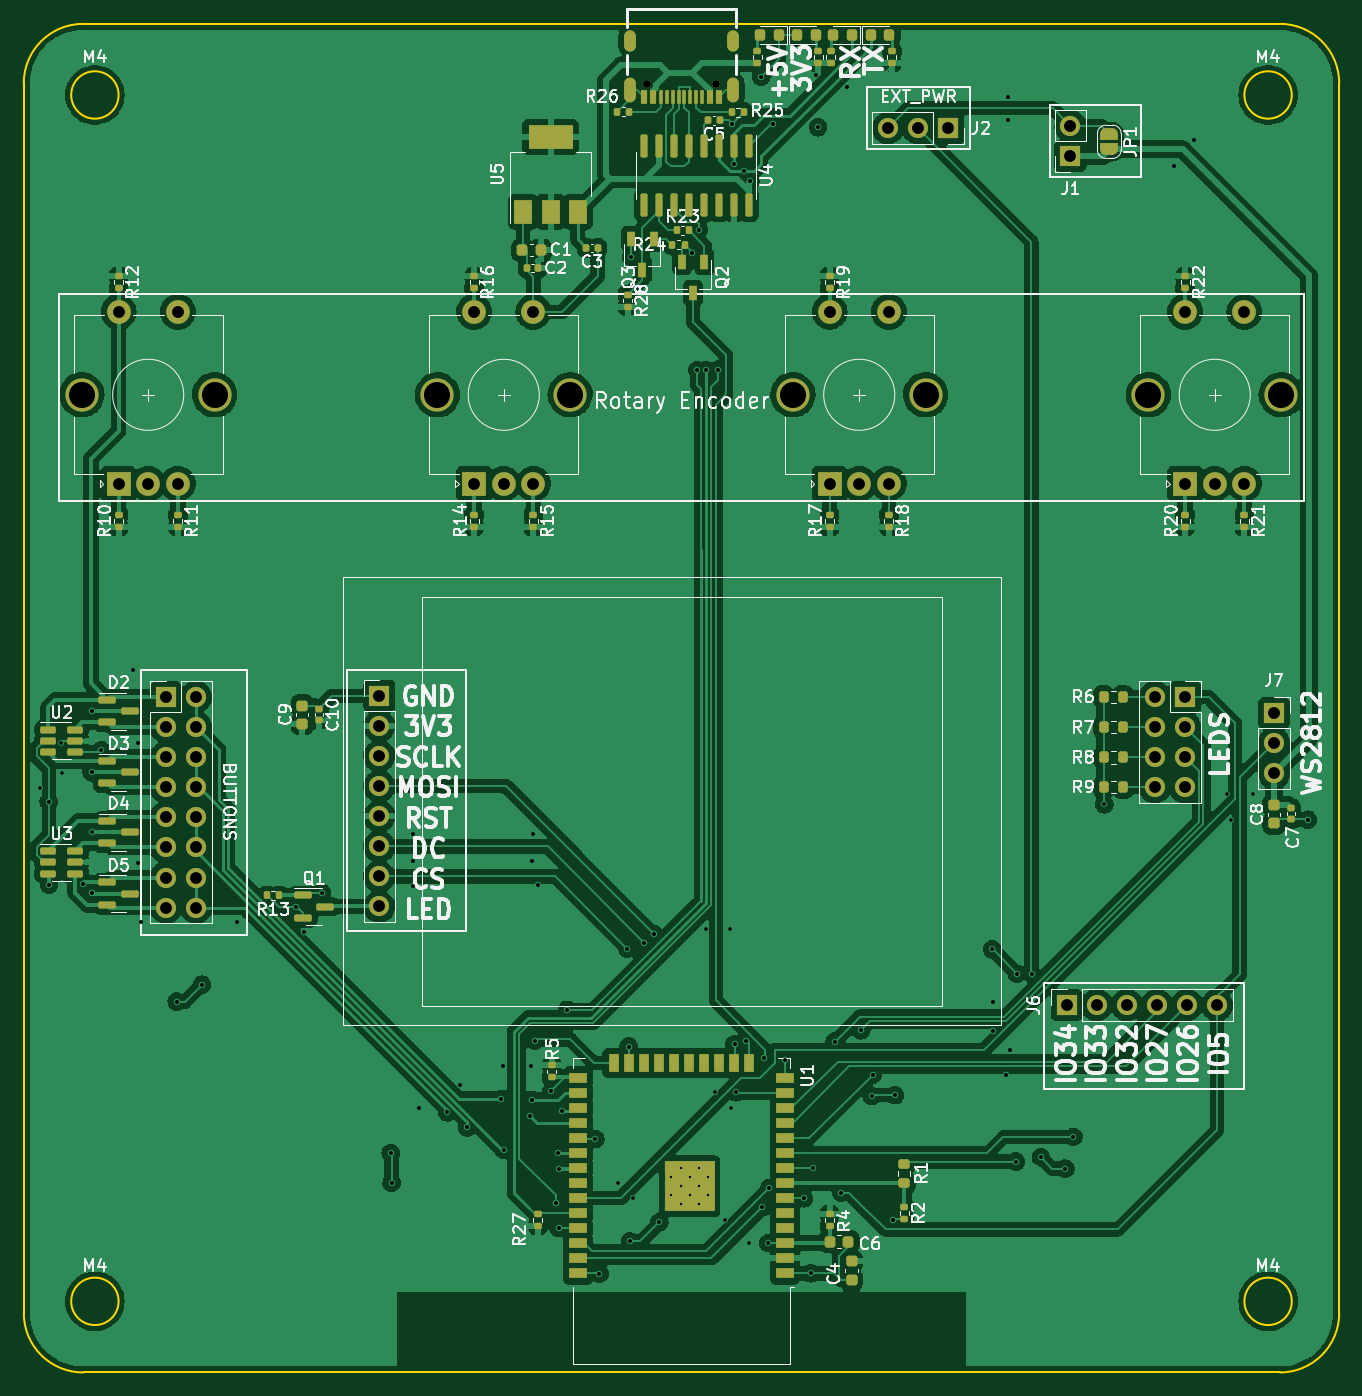
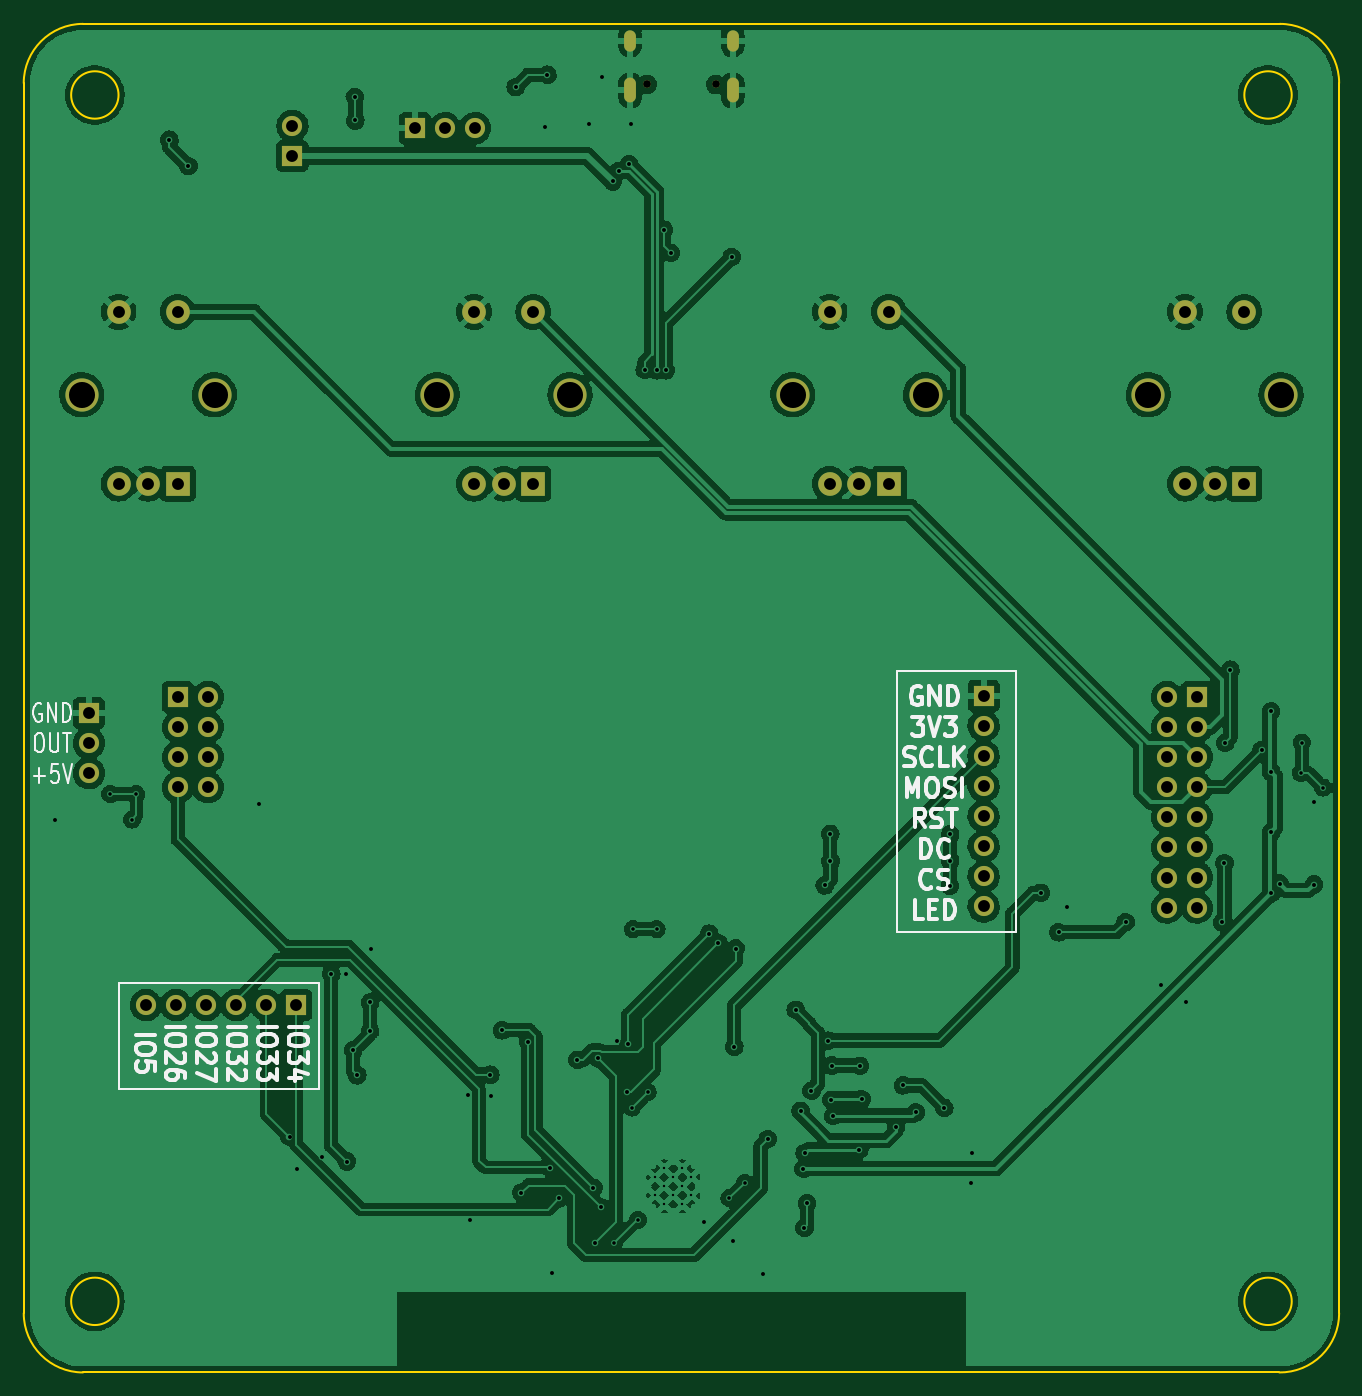
Circuit board: 11 layer files. Board 111.0 x 113.8 mm.
- bottom_copper: obs-studio-controller-CuBottom.gbr (305916 bytes)
- top_copper: obs-studio-controller-CuTop.gbr (367368 bytes)
- outline: obs-studio-controller-EdgeCuts.gbr (1247 bytes)
- bottom_mask: obs-studio-controller-MaskBottom.gbr (2793 bytes)
- top_mask: obs-studio-controller-MaskTop.gbr (12618 bytes)
- drill: obs-studio-controller-NPTH.drl (274 bytes)
- drill: obs-studio-controller-PTH.drl (4007 bytes)
- paste: obs-studio-controller-PasteBottom.gbr (653 bytes)
- paste: obs-studio-controller-PasteTop.gbr (9316 bytes)
- bottom_silk: obs-studio-controller-SilkBottom.gbr (18085 bytes)
- top_silk: obs-studio-controller-SilkTop.gbr (90660 bytes)

=== bottom_copper: obs-studio-controller-CuBottom.gbr (305916 bytes, source omitted) ===
=== top_copper: obs-studio-controller-CuTop.gbr (367368 bytes, source omitted) ===
=== outline: obs-studio-controller-EdgeCuts.gbr ===
%TF.GenerationSoftware,KiCad,Pcbnew,(6.0.10)*%
%TF.CreationDate,2023-01-01T23:53:54+01:00*%
%TF.ProjectId,obs-studio-controller,6f62732d-7374-4756-9469-6f2d636f6e74,rev?*%
%TF.SameCoordinates,Original*%
%TF.FileFunction,Profile,NP*%
%FSLAX46Y46*%
G04 Gerber Fmt 4.6, Leading zero omitted, Abs format (unit mm)*
G04 Created by KiCad (PCBNEW (6.0.10)) date 2023-01-01 23:53:54*
%MOMM*%
%LPD*%
G01*
G04 APERTURE LIST*
%TA.AperFunction,Profile*%
%ADD10C,0.200000*%
%TD*%
G04 APERTURE END LIST*
D10*
X99000000Y-69000000D02*
G75*
G03*
X99000000Y-69000000I-2000000J0D01*
G01*
X0Y-69000000D02*
G75*
G03*
X0Y-69000000I-2000000J0D01*
G01*
X0Y32800000D02*
G75*
G03*
X0Y32800000I-2000000J0D01*
G01*
X99000000Y32800000D02*
G75*
G03*
X99000000Y32800000I-2000000J0D01*
G01*
X98000000Y-75000000D02*
X-2950000Y-74999999D01*
X98000000Y-75000000D02*
G75*
G03*
X103000000Y-70000000I0J5000000D01*
G01*
X-3000000Y38800000D02*
X98000000Y38800000D01*
X-8000249Y-70000000D02*
G75*
G03*
X-2950000Y-74999999I5000248J-1D01*
G01*
X-8000249Y-70000000D02*
X-8000000Y33800000D01*
X103000000Y33800000D02*
G75*
G03*
X98000000Y38800000I-5000000J0D01*
G01*
X-3000000Y38800000D02*
G75*
G03*
X-8000000Y33800000I0J-5000000D01*
G01*
X103000000Y33800000D02*
X103000000Y-70000000D01*
M02*

=== bottom_mask: obs-studio-controller-MaskBottom.gbr ===
%TF.GenerationSoftware,KiCad,Pcbnew,(6.0.10)*%
%TF.CreationDate,2023-01-01T23:53:54+01:00*%
%TF.ProjectId,obs-studio-controller,6f62732d-7374-4756-9469-6f2d636f6e74,rev?*%
%TF.SameCoordinates,Original*%
%TF.FileFunction,Soldermask,Bot*%
%TF.FilePolarity,Negative*%
%FSLAX46Y46*%
G04 Gerber Fmt 4.6, Leading zero omitted, Abs format (unit mm)*
G04 Created by KiCad (PCBNEW (6.0.10)) date 2023-01-01 23:53:54*
%MOMM*%
%LPD*%
G01*
G04 APERTURE LIST*
%ADD10R,2.000000X2.000000*%
%ADD11C,2.000000*%
%ADD12C,2.800000*%
%ADD13O,1.700000X1.700000*%
%ADD14R,1.700000X1.700000*%
%ADD15O,1.000000X2.100000*%
%ADD16O,1.000000X1.800000*%
%ADD17C,0.650000*%
G04 APERTURE END LIST*
D10*
%TO.C,SW4*%
X90000000Y0D03*
D11*
X95000000Y0D03*
X92500000Y0D03*
D12*
X98100000Y7500000D03*
X86900000Y7500000D03*
D11*
X90000000Y14500000D03*
X95000000Y14500000D03*
%TD*%
%TO.C,SW3*%
X65000000Y14500000D03*
X60000000Y14500000D03*
D12*
X68100000Y7500000D03*
X56900000Y7500000D03*
D11*
X62500000Y0D03*
X65000000Y0D03*
D10*
X60000000Y0D03*
%TD*%
D11*
%TO.C,SW1*%
X5000000Y14500000D03*
X0Y14500000D03*
D12*
X-3100000Y7500000D03*
X8100000Y7500000D03*
D11*
X2500000Y0D03*
X5000000Y0D03*
D10*
X0Y0D03*
%TD*%
D11*
%TO.C,SW2*%
X35000000Y14500000D03*
X30000000Y14500000D03*
D12*
X26900000Y7500000D03*
X38100000Y7500000D03*
D11*
X32500000Y0D03*
X35000000Y0D03*
D10*
X30000000Y0D03*
%TD*%
D13*
%TO.C,J2*%
X64920000Y30000000D03*
X67460000Y30000000D03*
D14*
X70000000Y30000000D03*
%TD*%
%TO.C,J4*%
X22000000Y-17900000D03*
D13*
X22000000Y-20440000D03*
X22000000Y-22980000D03*
X22000000Y-25520000D03*
X22000000Y-28060000D03*
X22000000Y-30600000D03*
X22000000Y-33140000D03*
X22000000Y-35680000D03*
%TD*%
%TO.C,J3*%
X87460000Y-25620000D03*
X90000000Y-25620000D03*
X87460000Y-23080000D03*
X90000000Y-23080000D03*
X87460000Y-20540000D03*
X90000000Y-20540000D03*
X87460000Y-18000000D03*
D14*
X90000000Y-18000000D03*
%TD*%
D13*
%TO.C,J5*%
X6540000Y-35780000D03*
X4000000Y-35780000D03*
X6540000Y-33240000D03*
X4000000Y-33240000D03*
X6540000Y-30700000D03*
X4000000Y-30700000D03*
X6540000Y-28160000D03*
X4000000Y-28160000D03*
X6540000Y-25620000D03*
X4000000Y-25620000D03*
X6540000Y-23080000D03*
X4000000Y-23080000D03*
X6540000Y-20540000D03*
X4000000Y-20540000D03*
X6540000Y-18000000D03*
D14*
X4000000Y-18000000D03*
%TD*%
D13*
%TO.C,J7*%
X97500000Y-24430000D03*
X97500000Y-21890000D03*
D14*
X97500000Y-19350000D03*
%TD*%
D15*
%TO.C,USBC1*%
X43180000Y33190000D03*
D16*
X43180000Y37370000D03*
X51820000Y37370000D03*
D15*
X51820000Y33190000D03*
D17*
X50390000Y33690000D03*
X44610000Y33690000D03*
%TD*%
D13*
%TO.C,J1*%
X80325001Y30189999D03*
D14*
X80325001Y27649999D03*
%TD*%
D13*
%TO.C,J6*%
X92700000Y-44000000D03*
X90160000Y-44000000D03*
X87620000Y-44000000D03*
X85080000Y-44000000D03*
X82540000Y-44000000D03*
D14*
X80000000Y-44000000D03*
%TD*%
M02*

=== top_mask: obs-studio-controller-MaskTop.gbr (12618 bytes, source omitted) ===
=== drill: obs-studio-controller-NPTH.drl ===
M48
; DRILL file {KiCad (6.0.10)} date So 01 Jän 2023 23:53:54
; FORMAT={-:-/ absolute / inch / decimal}
; #@! TF.CreationDate,2023-01-01T23:53:54+01:00
; #@! TF.GenerationSoftware,Kicad,Pcbnew,(6.0.10)
; #@! TF.FileFunction,NonPlated,1,2,NPTH
FMAT,2
INCH
%
G90
G05
T0
M30

=== drill: obs-studio-controller-PTH.drl ===
M48
; DRILL file {KiCad (6.0.10)} date So 01 Jän 2023 23:53:54
; FORMAT={-:-/ absolute / inch / decimal}
; #@! TF.CreationDate,2023-01-01T23:53:54+01:00
; #@! TF.GenerationSoftware,Kicad,Pcbnew,(6.0.10)
; #@! TF.FileFunction,Plated,1,2,PTH
FMAT,2
INCH
; #@! TA.AperFunction,Plated,PTH,ComponentDrill
T1C0.0079
; #@! TA.AperFunction,Plated,PTH,ViaDrill
T2C0.0118
; #@! TA.AperFunction,Plated,PTH,ViaDrill
T3C0.0130
; #@! TA.AperFunction,Plated,PTH,ComponentDrill
T4C0.0236
; #@! TA.AperFunction,Plated,PTH,ComponentDrill
T5C0.0256
; #@! TA.AperFunction,Plated,PTH,ComponentDrill
T6C0.0394
; #@! TA.AperFunction,Plated,PTH,ComponentDrill
T7C0.0866
%
G90
G05
T1
X1.8368Y-2.3044
X1.8368Y-2.3645
X1.8668Y-2.2744
X1.8668Y-2.3344
X1.8668Y-2.3945
X1.8969Y-2.3044
X1.8969Y-2.3645
X1.9269Y-2.2744
X1.9269Y-2.3344
X1.9269Y-2.3945
X1.9569Y-2.3044
X1.9569Y-2.3645
T2
X-0.2618Y-1.0098
X-0.1909Y-0.8602
X-0.187Y-0.9606
X1.6594Y-2.3228
X1.7106Y-2.374
X1.9528Y-1.4803
X1.9823Y-2.0217
X2.0146Y-2.4459
X2.0315Y-1.4803
X2.0335Y-2.0728
X2.0945Y-2.5236
X3.6811Y-1.0315
X3.6949Y-1.1161
X3.7677Y-1.0315
T3
X-0.2319Y-1.0563
X-0.2313Y-1.3317
X-0.1171Y-1.3287
X-0.0896Y-0.9587
X-0.0896Y-1.1575
X-0.0896Y-1.3602
X-0.0886Y-0.7559
X-0.0571Y-0.8858
X0.0463Y-0.6181
X0.064Y-0.8612
X0.0659Y-1.2608
X0.0738Y-1.4577
X0.1933Y-1.7205
X0.2764Y-1.6646
X0.3947Y-1.4567
X0.5886Y-1.4067
X0.6171Y-1.4902
X0.6762Y-1.3593
X0.9039Y-2.2244
X0.9071Y-2.3224
X0.9774Y-1.1644
X0.9774Y-1.252
X0.9783Y-1.3366
X0.997Y-2.0738
X1.0923Y-2.0888
X1.1339Y-1.999
X1.1575Y-2.1388
X1.2717Y-2.0443
X1.2776Y-1.9341
X1.2795Y-2.2126
X1.3661Y-2.1004
X1.3711Y-1.9331
X1.372Y-2.0472
X1.375Y-1.2549
X1.376Y-1.1634
X1.3829Y-1.8504
X1.3937Y-1.3346
X1.438Y-2.0167
X1.4528Y-2.3907
X1.4606Y-2.2234
X1.4616Y-2.4724
X1.4646Y-2.2756
X1.4744Y-2.0837
X1.4902Y-1.748
X1.5837Y-2.1772
X1.5976Y-2.6244
X1.69Y-1.5443
X1.6949Y-1.8701
X1.6988Y-2.5167
X1.7028Y0.753
X1.747Y-1.5266
X1.7776Y-1.4951
X1.7963Y-2.4537
X1.9055Y0.7667
X1.9223Y0.377
X1.9282Y0.8435
X1.9518Y0.377
X1.9921Y0.3789
X2.0378Y1.1957
X2.0438Y1.062
X2.0463Y-1.8622
X2.0522Y-2.0217
X2.0787Y1.0384
X2.085Y-1.85
X2.0984Y1.0039
X2.1343Y1.3516
X2.1388Y-2.4035
X2.1457Y-1.9094
X2.1585Y-2.5226
X2.1624Y-2.3396
X2.1756Y1.1957
X2.2156Y-1.9144
X2.2766Y-2.374
X2.3008Y-2.6234
X2.3061Y-2.2736
X2.3154Y1.3587
X2.324Y1.1843
X2.3789Y-1.8533
X2.4016Y-2.3553
X2.4205Y1.3173
X2.4656Y-1.8159
X2.502Y-2.0344
X2.5049Y-1.9636
X2.5719Y-2.4478
X2.5787Y-2.0315
X2.9026Y-1.5472
X2.9045Y-1.7234
X2.9045Y-1.8171
X2.9469Y-1.9656
X2.9535Y1.2067
X2.9551Y1.2843
X2.9606Y-1.8819
X2.9813Y-2.252
X2.9843Y-1.628
X3.0335Y-1.628
X3.064Y-2.2372
X3.1457Y-2.2756
X3.1722Y-2.1703
X3.2744Y-1.0654
X3.5079Y1.0551
X3.5713Y1.1425
X3.9504Y-1.1165
T5
X1.7563Y1.3264
X1.9839Y1.3264
T6
X0.0Y0.5709
X0.0Y0.0
X0.0984Y0.0
X0.1575Y-0.7087
X0.1575Y-0.8087
X0.1575Y-0.9087
X0.1575Y-1.0087
X0.1575Y-1.1087
X0.1575Y-1.2087
X0.1575Y-1.3087
X0.1575Y-1.4087
X0.1969Y0.5709
X0.1969Y0.0
X0.2575Y-0.7087
X0.2575Y-0.8087
X0.2575Y-0.9087
X0.2575Y-1.0087
X0.2575Y-1.1087
X0.2575Y-1.2087
X0.2575Y-1.3087
X0.2575Y-1.4087
X0.8661Y-0.7047
X0.8661Y-0.8047
X0.8661Y-0.9047
X0.8661Y-1.0047
X0.8661Y-1.1047
X0.8661Y-1.2047
X0.8661Y-1.3047
X0.8661Y-1.4047
X1.1811Y0.5709
X1.1811Y0.0
X1.2795Y0.0
X1.378Y0.5709
X1.378Y0.0
X2.3622Y0.5709
X2.3622Y0.0
X2.4606Y0.0
X2.5559Y1.1811
X2.5591Y0.5709
X2.5591Y0.0
X2.6559Y1.1811
X2.7559Y1.1811
X3.1496Y-1.7323
X3.1624Y1.1886
X3.1624Y1.0886
X3.2496Y-1.7323
X3.3496Y-1.7323
X3.4433Y-0.7087
X3.4433Y-0.8087
X3.4433Y-0.9087
X3.4433Y-1.0087
X3.4496Y-1.7323
X3.5433Y0.5709
X3.5433Y0.0
X3.5433Y-0.7087
X3.5433Y-0.8087
X3.5433Y-0.9087
X3.5433Y-1.0087
X3.5496Y-1.7323
X3.6417Y0.0
X3.6496Y-1.7323
X3.7402Y0.5709
X3.7402Y0.0
X3.8386Y-0.7618
X3.8386Y-0.8618
X3.8386Y-0.9618
T7
X-0.122Y0.2953
X0.3189Y0.2953
X1.0591Y0.2953
X1.5Y0.2953
X2.2402Y0.2953
X2.6811Y0.2953
X3.4213Y0.2953
X3.8622Y0.2953
T4
G00X1.7Y1.4555
M15
G01X1.7Y1.487
M16
G05
G00X1.7Y1.285
M15
G01X1.7Y1.3283
M16
G05
G00X2.0402Y1.4555
M15
G01X2.0402Y1.487
M16
G05
G00X2.0402Y1.285
M15
G01X2.0402Y1.3283
M16
G05
T0
M30

=== paste: obs-studio-controller-PasteBottom.gbr ===
%TF.GenerationSoftware,KiCad,Pcbnew,(6.0.10)*%
%TF.CreationDate,2023-01-01T23:53:54+01:00*%
%TF.ProjectId,obs-studio-controller,6f62732d-7374-4756-9469-6f2d636f6e74,rev?*%
%TF.SameCoordinates,Original*%
%TF.FileFunction,Paste,Bot*%
%TF.FilePolarity,Positive*%
%FSLAX46Y46*%
G04 Gerber Fmt 4.6, Leading zero omitted, Abs format (unit mm)*
G04 Created by KiCad (PCBNEW (6.0.10)) date 2023-01-01 23:53:54*
%MOMM*%
%LPD*%
G01*
G04 APERTURE LIST*
%ADD10O,1.000000X2.100000*%
%ADD11O,1.000000X1.800000*%
G04 APERTURE END LIST*
D10*
%TO.C,USBC1*%
X43180000Y33190000D03*
D11*
X43180000Y37370000D03*
X51820000Y37370000D03*
D10*
X51820000Y33190000D03*
%TD*%
M02*

=== paste: obs-studio-controller-PasteTop.gbr (9316 bytes, source omitted) ===
=== bottom_silk: obs-studio-controller-SilkBottom.gbr (18085 bytes, source omitted) ===
=== top_silk: obs-studio-controller-SilkTop.gbr (90660 bytes, source omitted) ===
